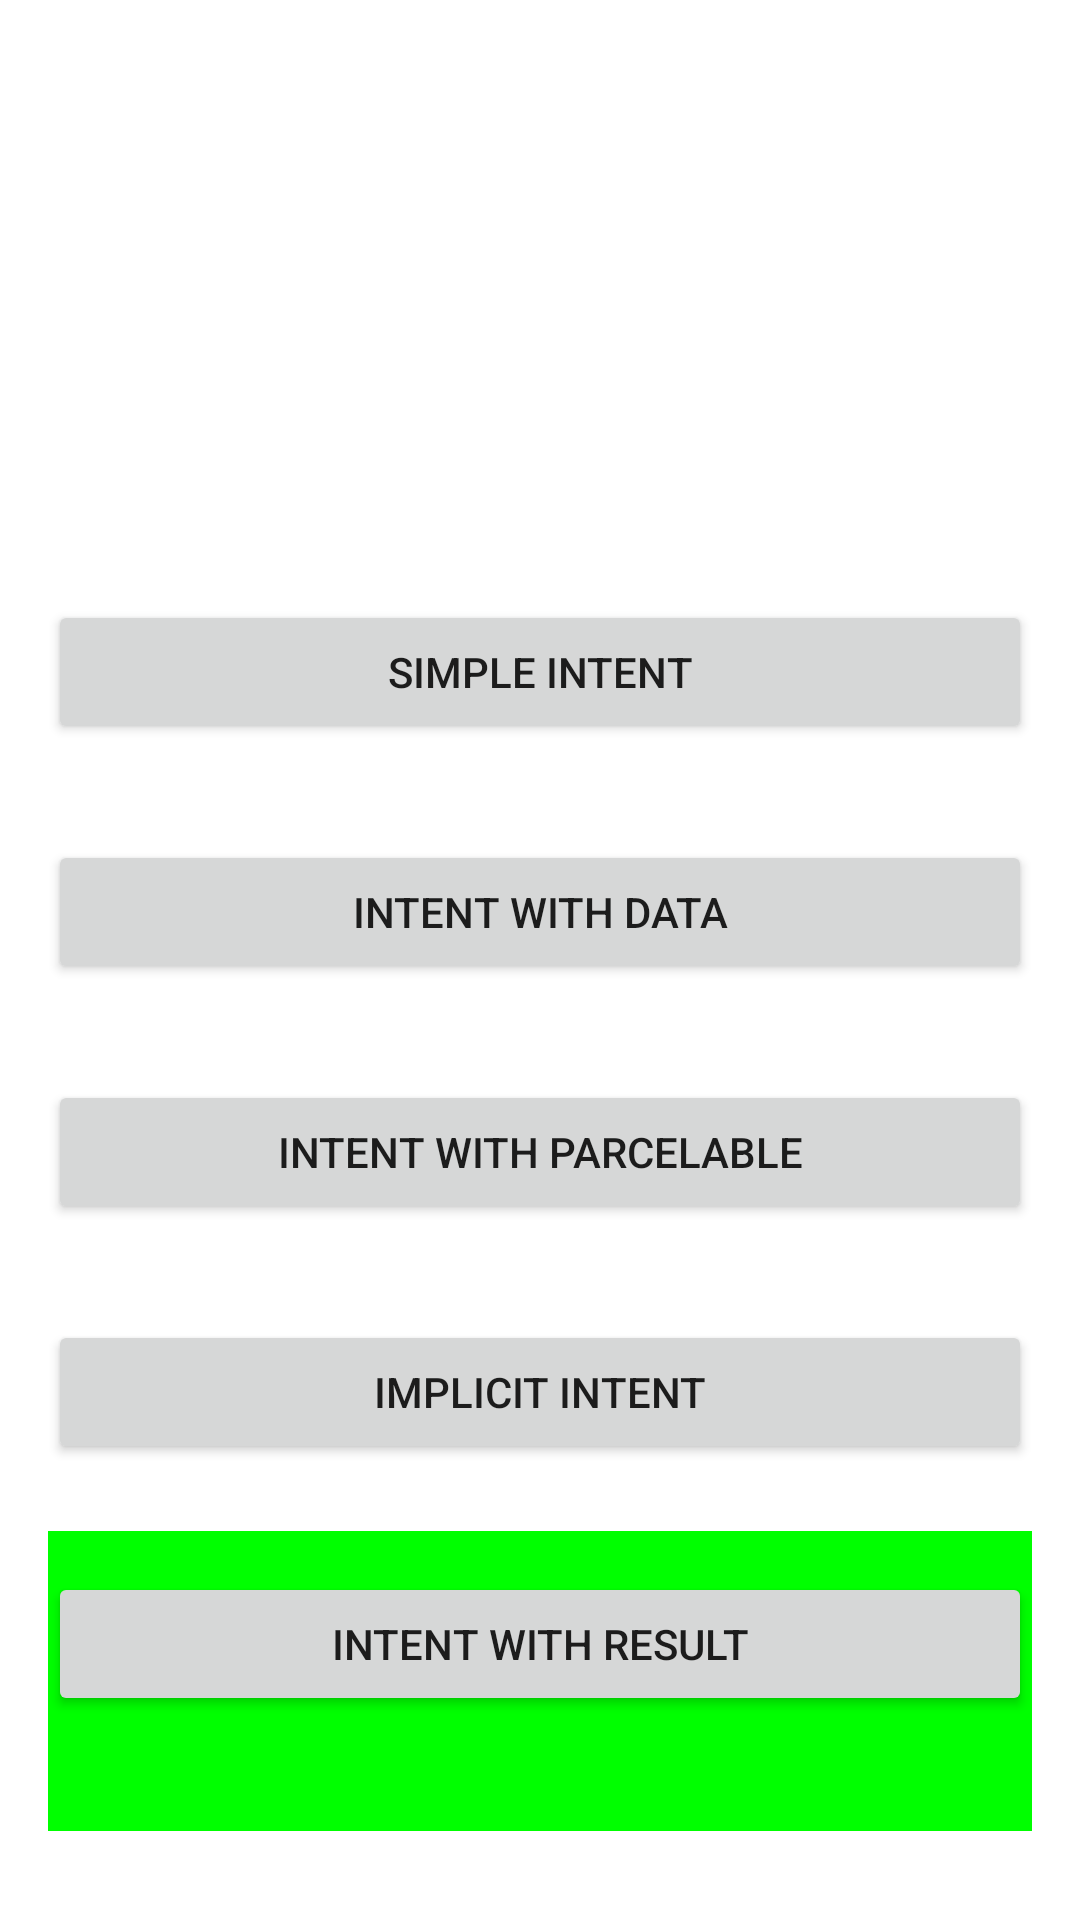

Here is an Android app screen rendered from its layout file. Give the layout XML and the strings, colors and styles it references.
<!-- AndroidManifest.xml: application theme Theme.LindaShop -->
<!-- res/layout/activity_main.xml -->
<?xml version="1.0" encoding="utf-8"?>
<androidx.constraintlayout.widget.ConstraintLayout xmlns:android="http://schemas.android.com/apk/res/android"
    xmlns:app="http://schemas.android.com/apk/res-auto"
    xmlns:tools="http://schemas.android.com/tools"
    android:layout_width="match_parent"
    android:layout_height="match_parent"
    tools:context=".MainActivity">

    <Button
        android:id="@+id/btn_simple_intent"
        android:layout_width="0dp"
        android:layout_height="wrap_content"
        android:layout_marginStart="16dp"
        android:layout_marginTop="200dp"
        android:layout_marginEnd="16dp"
        android:text="Simple Intent"
        app:layout_constraintEnd_toEndOf="parent"
        app:layout_constraintStart_toStartOf="parent"
        app:layout_constraintTop_toTopOf="parent" />

    <Button
        android:id="@+id/btn_intent_with_data"
        android:layout_width="0dp"
        android:layout_height="wrap_content"
        android:layout_marginStart="16dp"
        android:layout_marginTop="32dp"
        android:layout_marginEnd="16dp"
        android:text="Intent With Data"
        app:layout_constraintEnd_toEndOf="parent"
        app:layout_constraintStart_toStartOf="parent"
        app:layout_constraintTop_toBottomOf="@+id/btn_simple_intent" />

    <Button
        android:id="@+id/btn_intent_parcelable"
        android:layout_width="0dp"
        android:layout_height="wrap_content"
        android:layout_marginStart="16dp"
        android:layout_marginTop="32dp"
        android:layout_marginEnd="16dp"
        android:text="Intent With Parcelable"
        app:layout_constraintEnd_toEndOf="parent"
        app:layout_constraintStart_toStartOf="parent"
        app:layout_constraintTop_toBottomOf="@+id/btn_intent_with_data" />

    <Button
        android:id="@+id/btn_implicit_intent"
        android:layout_width="0dp"
        android:layout_height="wrap_content"
        android:layout_marginStart="16dp"
        android:layout_marginTop="32dp"
        android:layout_marginEnd="16dp"
        android:text="Implicit Intent"
        app:layout_constraintEnd_toEndOf="parent"
        app:layout_constraintHorizontal_bias="0.0"
        app:layout_constraintStart_toStartOf="parent"
        app:layout_constraintTop_toBottomOf="@+id/btn_intent_parcelable" />

    <Button
        android:id="@+id/btn_intent_result"
        android:layout_width="0dp"
        android:layout_height="wrap_content"
        android:layout_marginStart="16dp"
        android:layout_marginTop="36dp"
        android:layout_marginEnd="16dp"
        android:text="Intent With Result"
        app:layout_constraintEnd_toEndOf="parent"
        app:layout_constraintStart_toStartOf="parent"
        app:layout_constraintTop_toBottomOf="@+id/btn_implicit_intent" />

    <View
        android:id="@+id/view_result"
        android:layout_width="0dp"
        android:layout_height="100dp"
        android:layout_marginStart="16dp"
        android:layout_marginEnd="16dp"
        android:layout_marginBottom="16dp"
        android:background="#00ff00"
        app:layout_constraintBottom_toBottomOf="parent"
        app:layout_constraintEnd_toEndOf="parent"
        app:layout_constraintHorizontal_bias="1.0"
        app:layout_constraintStart_toStartOf="parent"
        app:layout_constraintTop_toTopOf="parent"
        app:layout_constraintVertical_bias="0.974" />

</androidx.constraintlayout.widget.ConstraintLayout>
<!-- resources referenced by this layout -->
<resources>
  <style name="Theme.LindaShop" parent="Theme.MaterialComponents.DayNight.DarkActionBar">
          
          <item name="colorPrimary">@color/purple_500</item>
          <item name="colorPrimaryVariant">@color/purple_700</item>
          <item name="colorOnPrimary">@color/white</item>
          
          <item name="colorSecondary">@color/teal_200</item>
          <item name="colorSecondaryVariant">@color/teal_700</item>
          <item name="colorOnSecondary">@color/black</item>
          
          <item name="android:statusBarColor" tools:targetApi="l">?attr/colorPrimaryVariant</item>
          
      </style>
  <!-- not gathered from this repository: default colours our renderer supplied (Android Studio template values) -->
  <color name="purple_500">#FF6200EE</color>
  <color name="purple_700">#FF3700B3</color>
  <color name="teal_200">#FF03DAC5</color>
  <color name="teal_700">#FF018786</color>
  <color name="black">#FF000000</color>
  <color name="white">#FFFFFFFF</color>
</resources>
